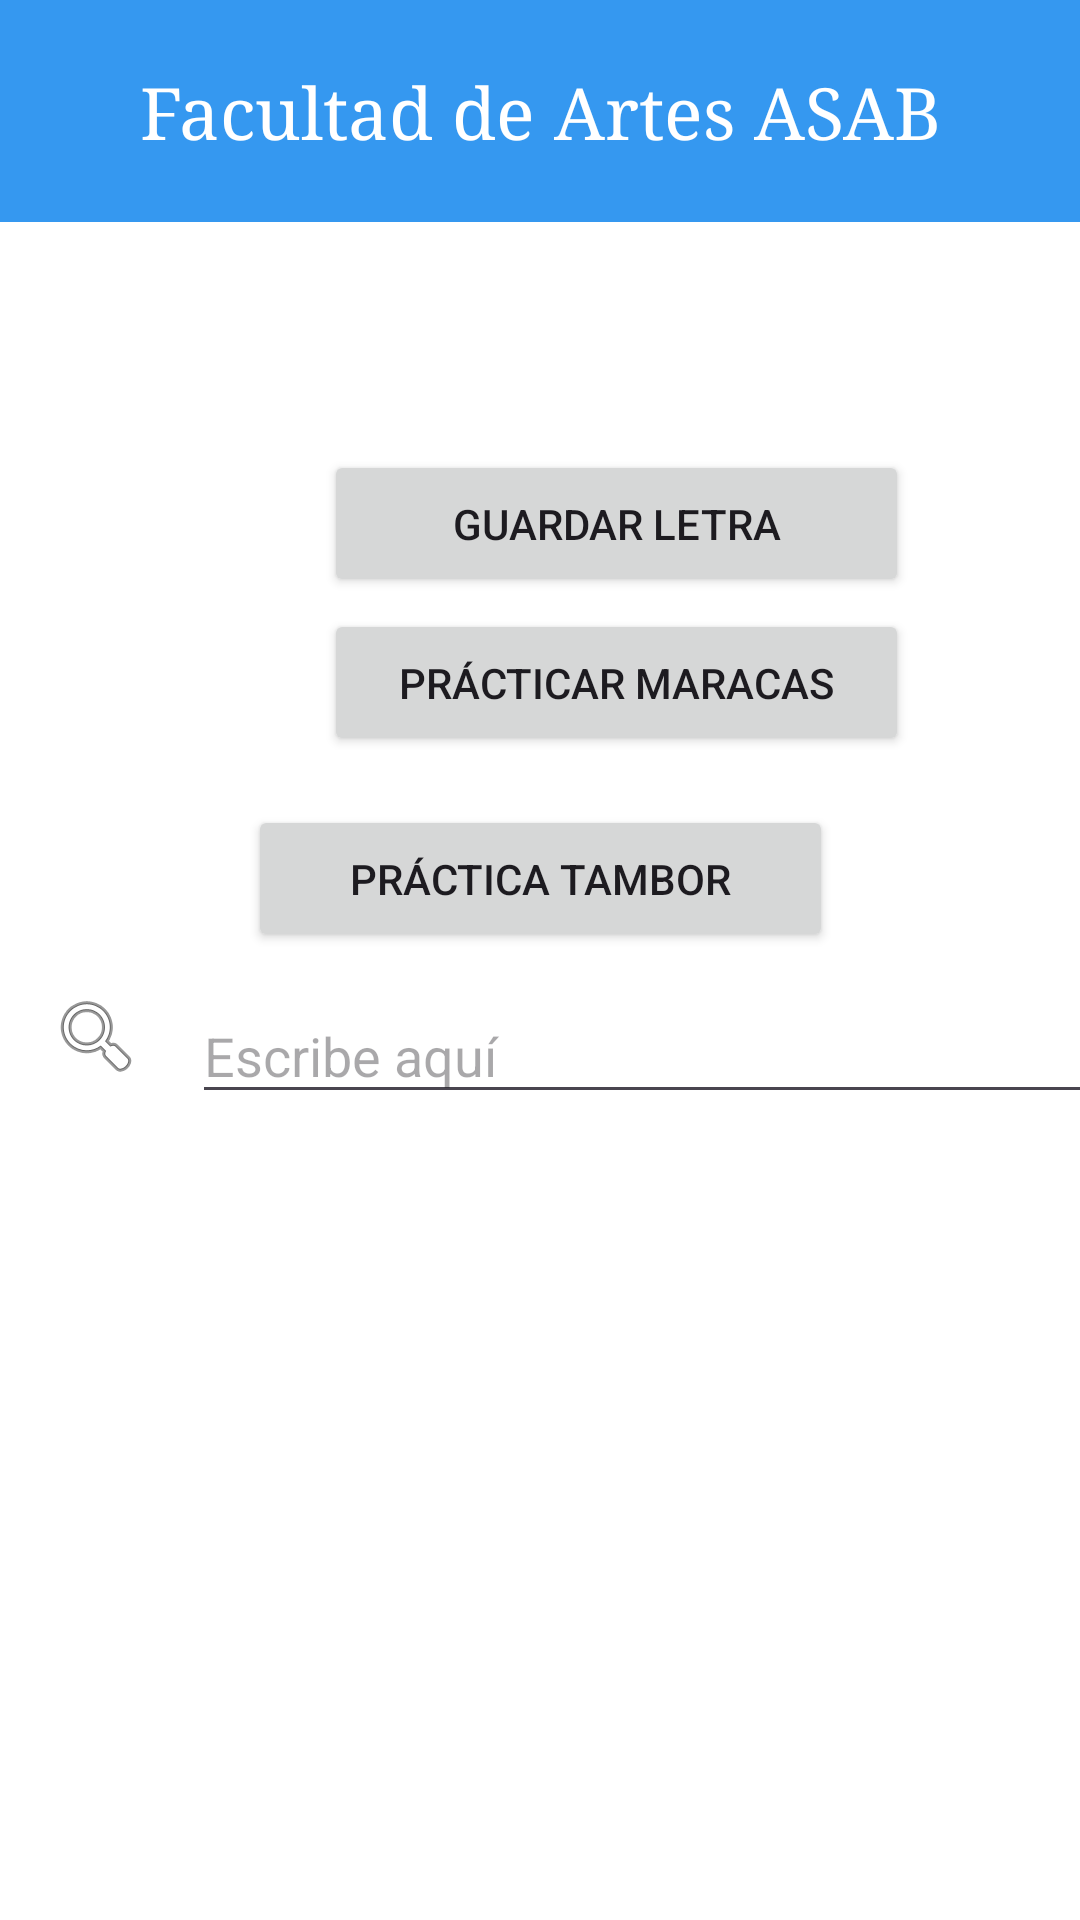

This screen was rendered from an Android layout file. Write that file and the resources it references.
<!-- AndroidManifest.xml: application theme Theme.Asab -->
<!-- res/layout/activity_main.xml -->
<?xml version="1.0" encoding="utf-8"?>
<androidx.constraintlayout.widget.ConstraintLayout
    xmlns:android="http://schemas.android.com/apk/res/android"
    xmlns:app="http://schemas.android.com/apk/res-auto"
    xmlns:tools="http://schemas.android.com/tools"
    android:id="@+id/main"
    android:background="#FFFFFF"
    android:layout_width="match_parent"
    android:layout_height="match_parent"
    tools:context=".MainActivity">

    <Button
        android:id="@+id/BotonGuardar"
        android:layout_width="195dp"
        android:layout_height="49dp"
        android:layout_marginStart="108dp"
        android:layout_marginTop="150dp"
        android:text="Guardar Letra"
        app:layout_constraintStart_toStartOf="parent"
        app:layout_constraintTop_toTopOf="parent" />

    <Button
        android:id="@+id/BotonMaraca"
        android:layout_width="195dp"
        android:layout_height="49dp"
        android:text="Prácticar Maracas"
        app:layout_constraintStart_toStartOf="parent"
        app:layout_constraintTop_toBottomOf="@id/BotonGuardar"
        android:layout_marginStart="108dp"
        android:layout_marginTop="4dp" />

    <Button
        android:id="@+id/BotonTambor"
        android:layout_width="195dp"
        android:layout_height="49dp"
        android:layout_marginTop="4dp"
        android:text="Práctica Tambor"
        app:layout_constraintBottom_toTopOf="@+id/Txt_Buscar"
        app:layout_constraintEnd_toEndOf="parent"
        app:layout_constraintStart_toStartOf="parent"
        app:layout_constraintTop_toBottomOf="@id/BotonMaraca" />


    <TextView
        android:layout_width="0dp"
        android:layout_height="74dp"
        android:background="#3598F0"
        android:gravity="center"
        android:text="Facultad de Artes ASAB"
        android:textColor="#FFFFFF"
        android:textSize="24sp"
        android:typeface="serif"
        app:layout_constraintEnd_toEndOf="parent"
        app:layout_constraintHorizontal_bias="0.0"
        app:layout_constraintStart_toStartOf="parent"
        app:layout_constraintTop_toTopOf="parent" />

    <ImageView
        android:id="@+id/imageView"
        android:layout_width="wrap_content"
        android:layout_height="wrap_content"
        android:layout_marginStart="16dp"
        android:layout_marginTop="16dp"
        android:layout_marginBottom="16dp"
        app:layout_constraintBottom_toBottomOf="parent"
        app:layout_constraintStart_toStartOf="parent"
        app:layout_constraintTop_toTopOf="parent"
        app:layout_constraintVertical_bias="0.544"
        app:srcCompat="@android:drawable/ic_menu_search" />

    <EditText
        android:id="@+id/Txt_Buscar"
        android:layout_width="324dp"
        android:layout_height="42dp"
        android:layout_marginStart="16dp"
        android:layout_marginEnd="16dp"
        android:hint="Escribe aquí"
        app:layout_constraintEnd_toEndOf="parent"
        app:layout_constraintHorizontal_bias="0.0"
        app:layout_constraintStart_toEndOf="@id/imageView"
        app:layout_constraintTop_toTopOf="@id/imageView" />

    <ListView
        android:id="@+id/NombresListView"
        android:layout_width="410dp"
        android:layout_height="276dp"
        android:layout_marginTop="1dp"
        app:layout_constraintTop_toBottomOf="@+id/Txt_Buscar"
        tools:layout_editor_absoluteX="0dp" />

</androidx.constraintlayout.widget.ConstraintLayout>
<!-- resources referenced by this layout -->
<resources>
  <style name="Theme.Asab" parent="Base.Theme.Asab" />
  <style name="Base.Theme.Asab" parent="Theme.Material3.DayNight.NoActionBar">
          
          
      </style>
</resources>
